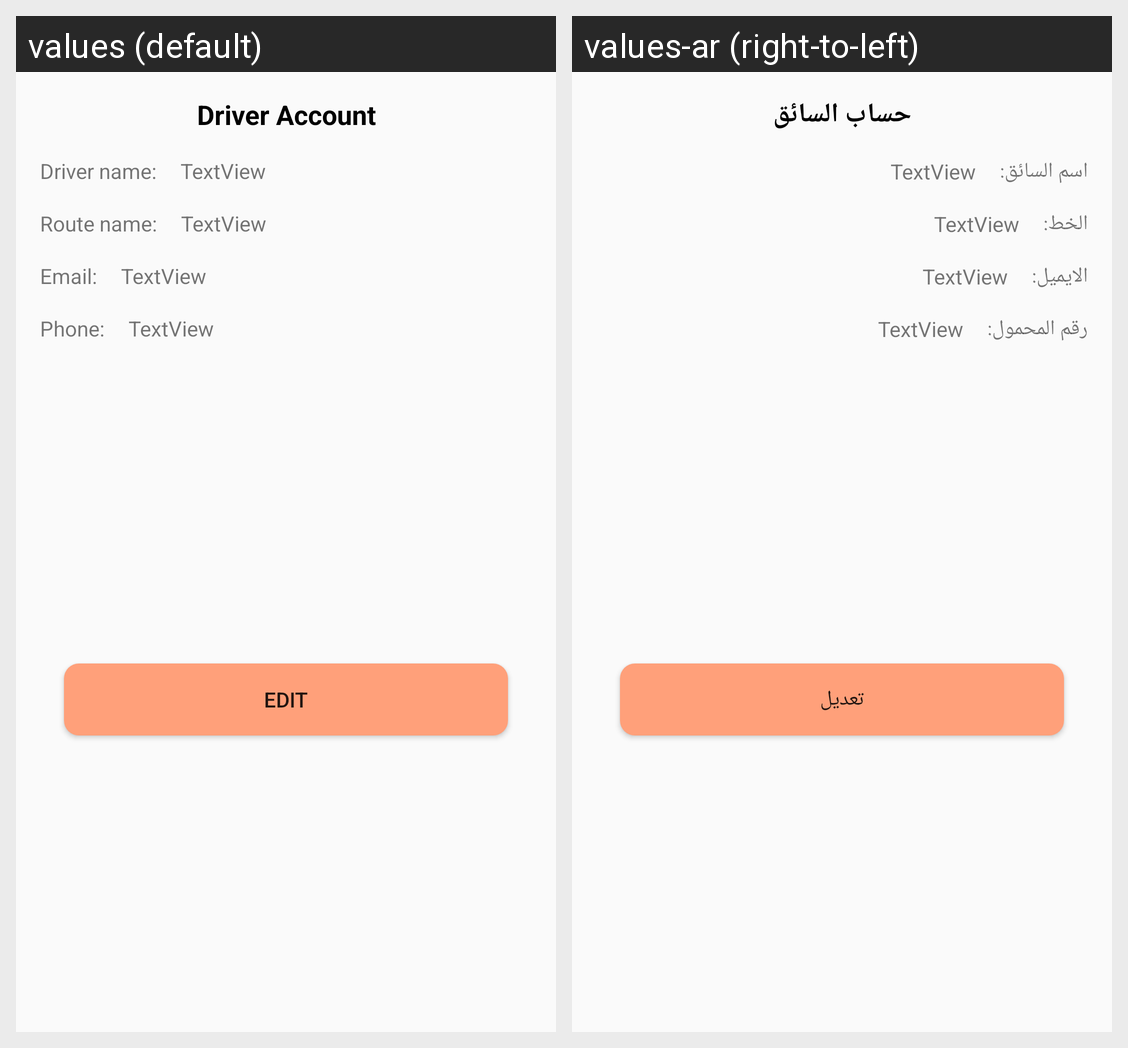

For this localized Android screen grid, give each drawn string resource with its value in every locale shown.
Android screen res/layout/driver_acc_layout.xml rendered under 2 locales, left to right: values (default), values-ar (right-to-left). Device: Nexus 5 (rendered at 1080×1920; each locale shown at half size, 540×960, under a caption strip naming it); theme Theme.CICDriver.
Strings drawn on this screen, with the default value and each locale's value (text and hints the layout hard-codes, and strings that could not be matched under every locale, appear in the picture but are not listed):

driver_account
  values: Driver Account
  values-ar: حساب السائق

driver_name
  values: Driver name:
  values-ar: اسم السائق:

route_name
  values: Route name:
  values-ar: الخط:

email2
  values: Email:
  values-ar: الايميل:

phone2
  values: Phone:
  values-ar: رقم المحمول:

edit
  values: Edit
  values-ar: تعديل
